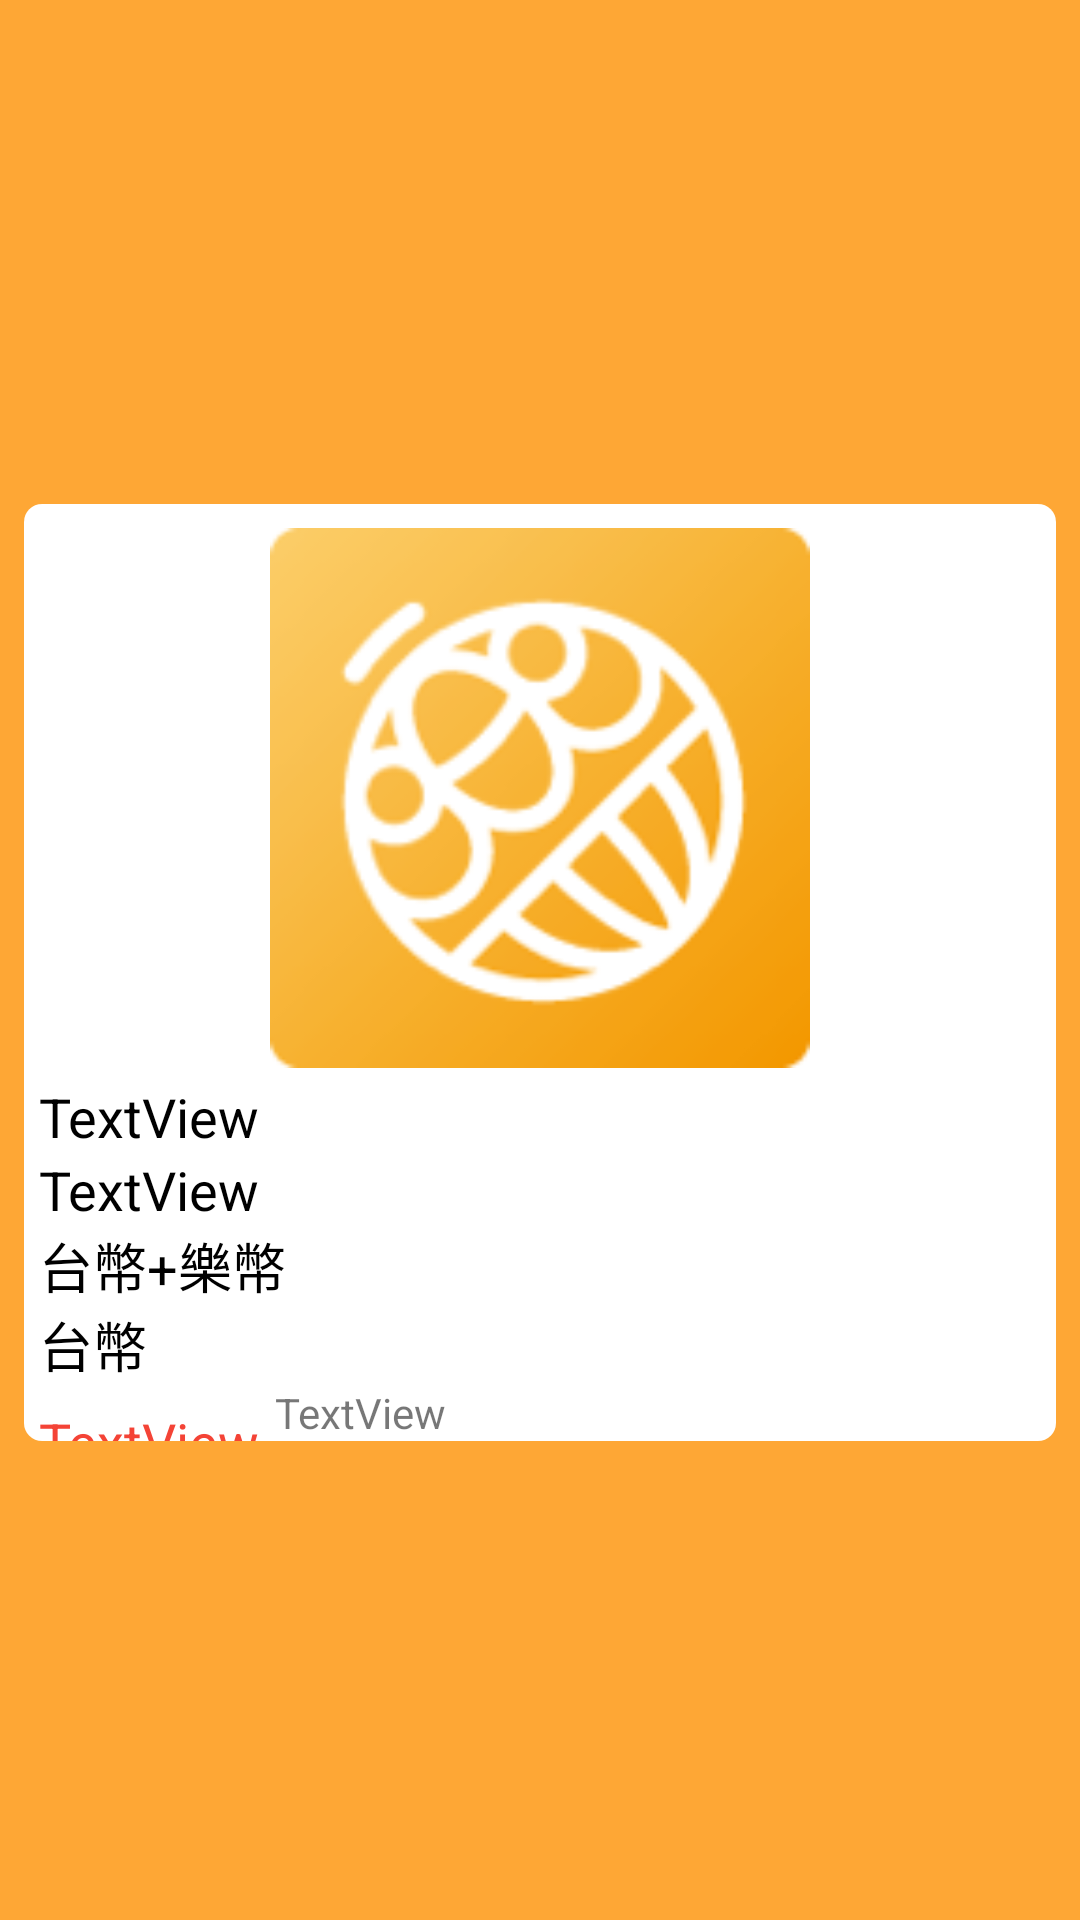

Reconstruct the res/layout file that produces this screen, plus the resources it refers to.
<!-- AndroidManifest.xml: application theme AppTheme -->
<!-- res/layout/market_listview_layout.xml -->
<?xml version="1.0" encoding="utf-8"?>
<androidx.constraintlayout.widget.ConstraintLayout xmlns:android="http://schemas.android.com/apk/res/android"
    xmlns:app="http://schemas.android.com/apk/res-auto"
    xmlns:tools="http://schemas.android.com/tools"
    android:layout_width="match_parent"
    android:layout_height="wrap_content"
    android:background="@color/colorPrimary"
    android:orientation="vertical">

    <androidx.constraintlayout.widget.ConstraintLayout
        android:layout_width="0dp"
        android:layout_height="wrap_content"
        android:layout_marginLeft="8dp"
        android:layout_marginTop="8dp"
        android:layout_marginRight="8dp"
        android:background="@drawable/background_ios_style_alert_dialog"
        android:orientation="vertical"
        app:layout_constraintBottom_toBottomOf="parent"
        app:layout_constraintEnd_toEndOf="parent"
        app:layout_constraintHorizontal_bias="0.5"
        app:layout_constraintStart_toStartOf="parent"
        app:layout_constraintTop_toTopOf="parent">

        <ImageView
            android:id="@+id/_product_image"
            android:layout_width="0dp"
            android:layout_height="180dp"
            android:layout_marginStart="8dp"
            android:layout_marginLeft="8dp"
            android:layout_marginTop="8dp"
            android:layout_marginEnd="8dp"
            android:layout_marginRight="8dp"
            android:layout_marginBottom="4dp"
            android:adjustViewBounds="false"
            android:cropToPadding="false"
            android:scaleType="fitCenter"
            app:layout_constraintBottom_toTopOf="@+id/_market_listview_name"
            app:layout_constraintEnd_toEndOf="parent"
            app:layout_constraintStart_toStartOf="parent"
            app:layout_constraintTop_toTopOf="parent"
            app:srcCompat="@mipmap/app" />

        <TextView
            android:id="@+id/_market_listview_name"
            android:layout_width="0dp"
            android:layout_height="wrap_content"
            android:layout_marginStart="5dp"
            android:layout_marginEnd="5dp"
            android:gravity="start"
            android:text="TextView"
            android:textColor="#000000"
            android:textSize="18sp"
            app:layout_constraintBottom_toTopOf="@+id/_market_listview_price"
            app:layout_constraintEnd_toEndOf="parent"
            app:layout_constraintStart_toStartOf="parent"
            app:layout_constraintTop_toBottomOf="@+id/_product_image" />

        <TextView
            android:id="@+id/_market_listview_price"
            android:layout_width="0dp"
            android:layout_height="wrap_content"
            android:layout_marginStart="5dp"
            android:layout_marginEnd="5dp"
            android:gravity="start"
            android:text="TextView"
            android:textColor="#000000"
            android:textSize="18sp"
            app:layout_constraintBottom_toTopOf="@+id/pay_cash_text"
            app:layout_constraintEnd_toEndOf="parent"
            app:layout_constraintHorizontal_bias="0.51"
            app:layout_constraintStart_toStartOf="parent"
            app:layout_constraintTop_toBottomOf="@+id/_market_listview_name" />

        <TextView
            android:id="@+id/pay_cash_text"
            android:layout_width="0dp"
            android:layout_height="wrap_content"
            android:layout_marginStart="5dp"
            android:layout_marginEnd="5dp"
            android:text="台幣+樂幣"
            android:textColor="#000000"
            android:textSize="18sp"
            app:layout_constraintBottom_toTopOf="@+id/pay_cash_view"
            app:layout_constraintEnd_toEndOf="parent"
            app:layout_constraintStart_toStartOf="parent"
            app:layout_constraintTop_toBottomOf="@+id/_market_listview_price" />

        <androidx.constraintlayout.widget.ConstraintLayout
            android:id="@+id/pay_cash_view"
            android:layout_width="0dp"
            android:layout_height="wrap_content"
            android:layout_marginStart="5dp"
            android:layout_marginEnd="5dp"
            app:layout_constraintBottom_toTopOf="@+id/cash_text"
            app:layout_constraintEnd_toEndOf="parent"
            app:layout_constraintStart_toStartOf="parent"
            app:layout_constraintTop_toBottomOf="@+id/pay_cash_text">

            <TextView
                android:id="@+id/pay_cash_price"
                android:layout_width="wrap_content"
                android:layout_height="wrap_content"
                android:text="TextView"
                android:textColor="#F44336"
                android:textSize="18sp"
                app:layout_constraintBottom_toTopOf="parent"
                app:layout_constraintStart_toStartOf="parent"
                app:layout_constraintTop_toBottomOf="parent"
                tools:layout_conversion_absoluteHeight="0dp"
                tools:layout_conversion_absoluteWidth="0dp" />

            <TextView
                android:id="@+id/textView33"
                android:layout_width="wrap_content"
                android:layout_height="wrap_content"
                android:text="+"
                android:textColor="#000000"
                android:textSize="18sp"
                app:layout_constraintBottom_toTopOf="parent"
                app:layout_constraintStart_toEndOf="@+id/pay_cash_price"
                app:layout_constraintTop_toBottomOf="parent"
                tools:layout_conversion_absoluteHeight="0dp"
                tools:layout_conversion_absoluteWidth="0dp" />

            <TextView
                android:id="@+id/pay_cash_point"
                android:layout_width="wrap_content"
                android:layout_height="wrap_content"
                android:text="TextView"
                android:textColor="#FF9800"
                android:textSize="18sp"
                app:layout_constraintBottom_toTopOf="parent"
                app:layout_constraintStart_toEndOf="@+id/textView33"
                app:layout_constraintTop_toBottomOf="parent"
                tools:layout_conversion_absoluteHeight="0dp"
                tools:layout_conversion_absoluteWidth="0dp" />
        </androidx.constraintlayout.widget.ConstraintLayout>




        <TextView
            android:id="@+id/cash_text"
            android:layout_width="0dp"
            android:layout_height="wrap_content"
            android:layout_marginStart="5dp"
            android:layout_marginEnd="5dp"
            android:text="台幣"
            android:textColor="#000000"
            android:textSize="18sp"
            app:layout_constraintBottom_toTopOf="@+id/cash_view"
            app:layout_constraintEnd_toEndOf="parent"
            app:layout_constraintStart_toStartOf="parent"
            app:layout_constraintTop_toBottomOf="@+id/pay_cash_view" />

        <androidx.constraintlayout.widget.ConstraintLayout
            android:id="@+id/cash_view"
            android:layout_width="0dp"
            android:layout_height="wrap_content"
            android:layout_marginStart="5dp"
            android:layout_marginEnd="5dp"
            app:layout_constraintBottom_toBottomOf="parent"
            app:layout_constraintEnd_toEndOf="parent"
            app:layout_constraintStart_toStartOf="parent"
            app:layout_constraintTop_toBottomOf="@+id/cash_text">

            <TextView
                android:id="@+id/cash"
                android:layout_width="wrap_content"
                android:layout_height="wrap_content"
                android:text="TextView"
                android:textColor="#F44336"
                android:textSize="18sp"
                app:layout_constraintBottom_toBottomOf="parent"
                app:layout_constraintStart_toStartOf="parent"
                app:layout_constraintTop_toBottomOf="parent"
                tools:layout_conversion_absoluteHeight="0dp"
                tools:layout_conversion_absoluteWidth="0dp" />

            <TextView
                android:id="@+id/original_cash"
                android:layout_width="wrap_content"
                android:layout_height="wrap_content"
                android:layout_marginStart="5dp"
                android:text="TextView"
                android:textColor="#88000000"
                android:textSize="14sp"
                app:layout_constraintBottom_toBottomOf="parent"
                app:layout_constraintStart_toEndOf="@+id/cash"
                app:layout_constraintTop_toTopOf="parent"
                tools:layout_conversion_absoluteHeight="0dp"
                tools:layout_conversion_absoluteWidth="0dp" />

        </androidx.constraintlayout.widget.ConstraintLayout>





    </androidx.constraintlayout.widget.ConstraintLayout>

</androidx.constraintlayout.widget.ConstraintLayout>
<!-- resources referenced by this layout -->
<resources>
  <color name="colorPrimary">#FEA735</color>
  <!-- drawable background_ios_style_alert_dialog (drawable) -->
  <?xml version="1.0" encoding="utf-8"?>
  <shape
      xmlns:android="http://schemas.android.com/apk/res/android"
      android:shape="rectangle"
      >
  
  
      
      <corners
          android:radius="6dip"
          />
  
      
      <solid
          android:color="@android:color/black"
          />
  
      
      
      
      
      
  
      
      <gradient
          android:startColor="@android:color/white"
          android:endColor="@android:color/white"
          android:angle="315"
          />
  
      
      <padding
  
          />
  
      
      
      
      
      
  
  </shape>
  <!-- mipmap app: png bitmap (mipmap-hdpi, 7637 bytes) -->
  <style name="AppTheme" parent="Theme.AppCompat.NoActionBar">
          
          <item name="colorPrimary">@color/colorPrimary</item>
          <item name="colorPrimaryDark">@color/colorPrimaryDark</item>
          <item name="colorAccent">@color/colorAccent</item>
      </style>
  <color name="colorPrimaryDark">#ED6F39</color>
  <color name="colorAccent">#D81B60</color>
</resources>
